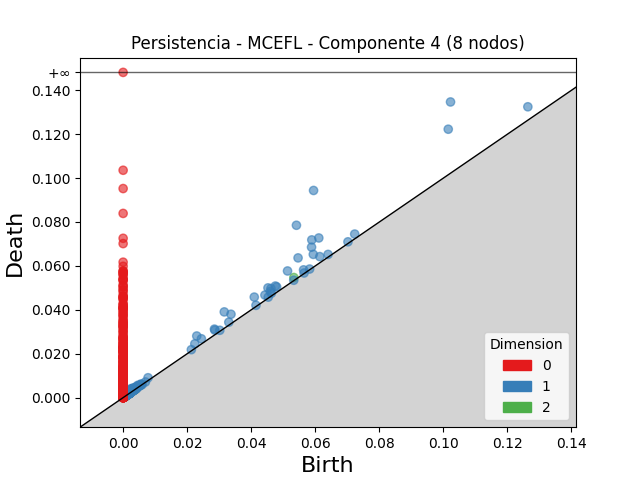

Source data for this figure (header and first rows):
dimension, birth, death
2, 0.05331, 0.05471
2, 0.002982, 0.003252
2, 0.002286, 0.002501
2, 0.002697, 0.002843
2, 0.002019, 0.00212
2, 0.002805, 0.002875
2, 0.002324, 0.002376
2, 0.002144, 0.002183
2, 0.001342, 0.001373
2, 0.003628, 0.003657
2, 0.002154, 0.002176
2, 0.002437, 0.002456
2, 0.003942, 0.003958
2, 0.003524, 0.003537
2, 0.002662, 0.002675
2, 0.003227, 0.003234
2, 0.001556, 0.001558
2, 0.001685, 0.001688
1, 0.05946, 0.09436
1, 0.1022, 0.1347
1, 0.05411, 0.07851
1, 0.1015, 0.1223
1, 0.05891, 0.07184
1, 0.0611, 0.07272
1, 0.05884, 0.06853
1, 0.05462, 0.06365
1, 0.03158, 0.03905
1, 0.05133, 0.0577
1, 0.1264, 0.1325
1, 0.05938, 0.06526
1, 0.02299, 0.02808
1, 0.04095, 0.04579
1, 0.04523, 0.04999
1, 0.03368, 0.03798
1, 0.04616, 0.04969
1, 0.04754, 0.05083
1, 0.0614, 0.06424
1, 0.02851, 0.03121
1, 0.04794, 0.05044
1, 0.04427, 0.04671
1, 0.02443, 0.02682
1, 0.04597, 0.04836
1, 0.07231, 0.0745
1, 0.02238, 0.02451
1, 0.02865, 0.03073
1, 0.05634, 0.0582
1, 0.002477, 0.004105
1, 0.033, 0.03435
1, 0.00778, 0.009062
1, 0.04629, 0.04757
1, 0.06399, 0.06523
1, 0.002869, 0.004074
1, 0.003374, 0.00451
1, 0.002769, 0.003873
1, 0.002378, 0.003468
1, 0.004568, 0.005606
1, 0.002343, 0.003311
1, 0.003035, 0.003933
1, 0.001903, 0.002784
1, 0.002073, 0.00295
... 3,239 more rows
